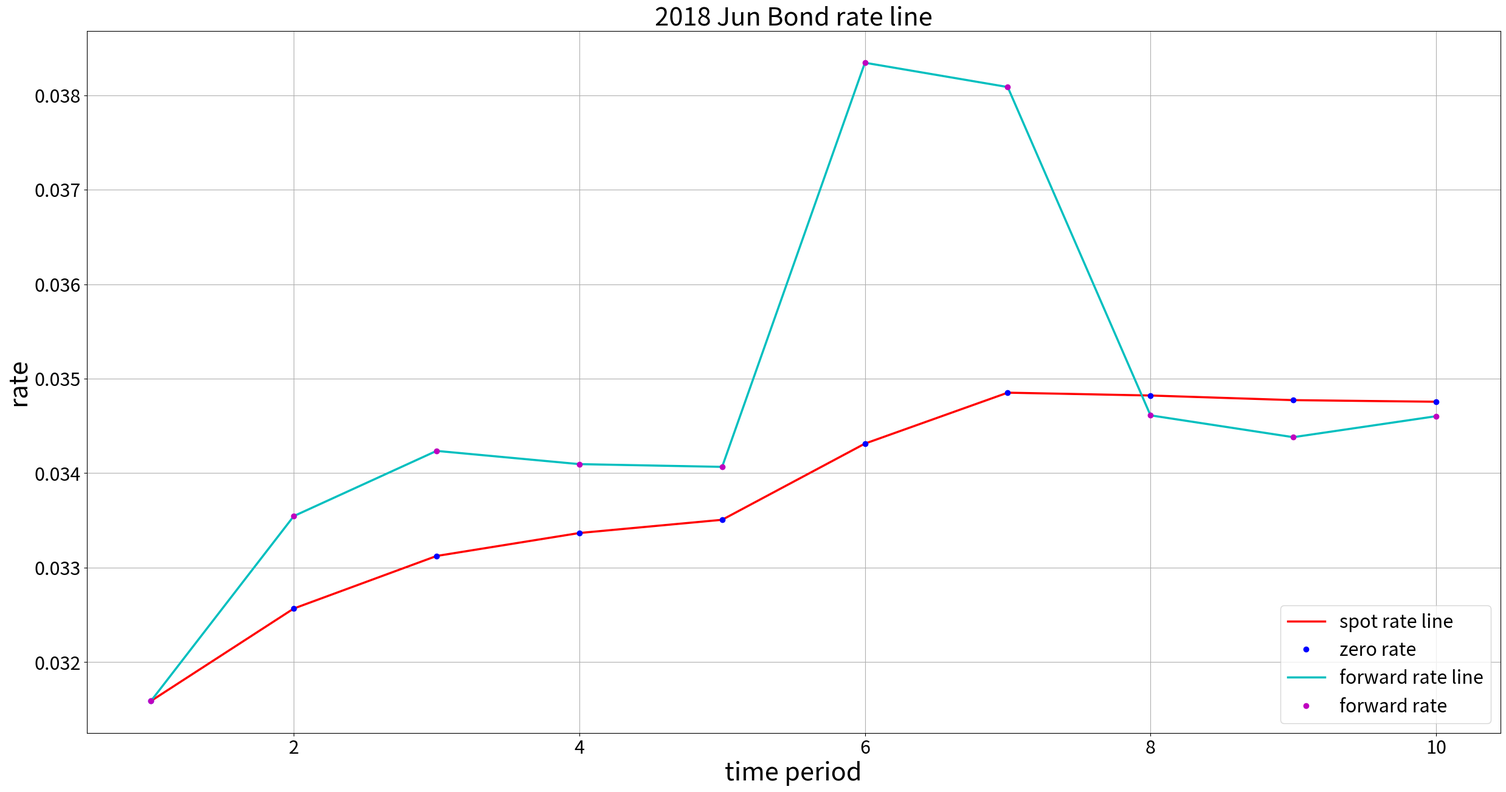

Python code for this plot:
import numpy as np
import math
import pandas as pd
import matplotlib.pyplot as plt


def bond_price(face_value, rate_freq, ytm, t0, t1, return_true_value=False, par_value=None, unit_par_value=100):
    """
    calculate bond price
    :param face_value: face value of a bond
    :param rate_freq: bonus paid frequency
    :param ytm: yield of zero bond vector (must be ndarray)
    :param t0: bond priced date
    :param t1: ytm of bond
    :return: bond price
    """
    if not isinstance(ytm, np.ndarray):
        ytm = np.array(ytm)
    t0, t1 = pd.to_datetime(t0).date(), pd.to_datetime(t1).date()
    tensor = (t1 - t0).days / 365
    if math.modf(tensor)[0] > 0.5:
        n = rate_freq * math.ceil(tensor)
    else:
        n = rate_freq * math.floor(tensor) + 1

    t_list = np.arange(n) / rate_freq
    t_list = np.sort(tensor - t_list)
    price = 100 * (np.sum(np.exp(-ytm * t_list)) * face_value / rate_freq + np.exp(-ytm[-1] * t_list[-1]))

    if return_true_value and par_value != None:
        return price * par_value / unit_par_value
    else:
        return price


def fra_value(forward_rate, rate_on_time, risk_free, principle, t1, t2, position):
    """
    calculate FRA
    :param forward_rate: future rate
    :param rate_on_time: rate on now
    :param principle: principle cash
    :param t1: time 1 length that must be float or integer
    :param t2: time 2 length that must be float or integer
    :param position: holding position
    :param when: only supports 'begin' and 'end'
    :return: cash flow
    """
    if position == 'long':
        return principle * (risk_free - forward_rate) * (t2 - t1) * np.exp(-rate_on_time * t2)
    else:
        return principle * (forward_rate - risk_free) * (t2 - t1) * np.exp(-rate_on_time * t2)


def cal_forward_rate(r1, r2, t1, t2):
    """
    calculate forward rate
    :param r1: zero rate on t1
    :param r2: zero rate on t2
    :param t1: time 1
    :param t2: time 2
    :return: forward rate(usually is list/ndarray)
    """
    return r2 + (r2 - r1) * t1 / (t2 - t1)


def Cash_FRA(forward_rate, rate_on_time, principle, t1, t2, position, when):
    """
    cash FRA payment on cashflow
    :param forward_rate: future rate
    :param rate_on_time: rate on now
    :param principle: principle cash
    :param t1: time 1 length that must be float or integer
    :param t2: time 2 length that must be float or integer
    :param position: holding position
    :param when: only supports 'begin' and 'end'
    :return: cash flow
    """
    if position == 'long':
        if when == 'begin':
            return ((rate_on_time - forward_rate) * (t2 - t1) * principle) / (1 + (t2 - t1) * rate_on_time)
        else:
            return (rate_on_time - forward_rate) * (t2 - t1) * principle
    elif position == 'short':
        if when == 'begin':
            return ((forward_rate - rate_on_time) * (t2 - t1) * principle) / (1 + (t2 - t1) * rate_on_time)
        else:
            return (forward_rate - rate_on_time) * (t2 - t1) * principle
    else:
        raise TypeError('position only supports "long"/"short"')


def fx_forward(spot, r1, r2, time):
    """
    calculate forward rate between rate 1 and rate 2
    :param spot: spot rate
    :param r1: forward rate 1
    :param r2: forward rate 2
    :param time: delta time
    :return: forward rate between rate 1 and rate 2
    """
    return spot * (1 + r1 * time) / (1 + r2 * time)


def fx_forward_value(forward_rate1, forward_rate2, spot_rate, par, risk_free, time, currency_a, currency_b, position):
    """
    calculate fx forward contract value
    :param forward_rate1: forward rate 1
    :param forward_rate2: forward rate 2
    :param spot_rate: spot rate
    :param par: par principle
    :param risk_free: risk free rate
    :param time: time period
    :param currency_a: currency type a
    :param currency_b: currency type b
    :param position: holding direction,which only supports lower letter
    :return: forward contract value
    """
    if currency_a == 'A':
        if position == 'long':
            if currency_b == 'A':
                return spot_rate * (par / forward_rate2 - par / forward_rate1) * np.exp(-risk_free * time)
            else:
                return (par / forward_rate2 - par / forward_rate1) * np.exp(-risk_free * time)
        else:
            if currency_b == 'A':
                return spot_rate * (par / forward_rate1 - par / forward_rate2) * np.exp(-risk_free * time)
            else:
                return (par / forward_rate1 - par / forward_rate2) * np.exp(-risk_free * time)
    else:
        if position == 'long':
            if currency_b == 'A':
                return (par * forward_rate2 - par * forward_rate1) * np.exp(-risk_free * time)
            else:
                return (par * forward_rate2 - par * forward_rate1) * np.exp(-risk_free * time) / spot_rate
        else:
            if currency_b == 'A':
                return (par * forward_rate1 - par * forward_rate2) * np.exp(-risk_free * time)
            else:
                return (par * forward_rate1 - par * forward_rate2) * np.exp(-risk_free * time) / spot_rate


def currency_exchange(currency_rate, foreign, domestic, quote):
    """
    calculate exchange value between foreign currency and domestic currency
    :param currency_rate: exchange rate
    :param foreign: foreign money amounts
    :param domestic: domestic money amounts
    :param quote: calculated method
    :return: exchange value
    """
    if foreign is None:
        if quote == 'direct':
            value = domestic * currency_rate
        else:
            value = domestic / currency_rate
    else:
        if quote == 'direct':
            value = foreign / currency_rate
        else:
            value = foreign * currency_rate
    return value


def tri_currency_arbitrage(cur_rate1, cur_rate2, cur_rate3, amounts, cur_type1, cur_type2, cur_type3):
    """
    calculate triangle path through 3 types of currency
    :param cur_rate1: rate on currency 1
    :param cur_rate2: rate on currency 2
    :param cur_rate3: rate on currency 3
    :param amounts: principle amounts
    :param cur_type1: currency type 1
    :param cur_type2: currency type 2
    :param cur_type3: currency type 3
    :return: profit,path
    """
    cur_3_new = cur_rate1 * cur_rate2
    if cur_3_new > cur_rate3:
        profit = amounts * (cur_3_new / cur_rate3 - 1)
        sequence = ['path: ', cur_type1, '->', cur_type3, '->', cur_type2, '->', cur_type1]
    elif cur_3_new < cur_rate3:
        profit = amounts * (cur_rate3 / cur_3_new - 1)
        sequence = ['path: ', cur_type1, '->', cur_type2, '->', cur_type3, '->', cur_type1]
    else:
        profit = 0
        sequence = ['path: ', 'no path!']
    return [profit, sequence]


def cal_fra_pay_libor(risk_free, rate_on_time, principle, t1, t2, position):
    """
    calculate fra payment under LIBOR
    :param risk_free: risk free rate
    :param rate_on_time: rate on observed time
    :param principle: principle
    :param t1: time 1
    :param t2: time 2
    :param position: holding position (could be both -1/1)
    :return: fra payoff
    """
    t1, t2 = pd.to_datetime(t1).date(), pd.to_datetime(t2).date()
    tensor = (t2 - t1).days / 365
    payoff = ((rate_on_time - risk_free) * tensor * principle) / (1 + tensor * rate_on_time)
    if position == 1:
        return payoff
    elif position == -1:
        return -payoff
    else:
        raise TypeError('position only supports 1/-1!')


def cal_fra_pay_shibor(risk_free, future_rate, period_risk_free, principle, t0, t1, t2, position):
    """
    calculate frq payoff under SHIBOR
    :param risk_free: risk free rate
    :param future_rate: future rate between t1 adn t2
    :param period_risk_free: risk free rate between t1 and t2
    :param principle: principles
    :param t0: time start
    :param t1: time 1
    :param t2: time 2
    :param position: holding position (could be both -1/1)
    :return: fra payoff
    """
    t0, t1, t2 = pd.to_datetime(t0).date(), pd.to_datetime(t1).date(), pd.to_datetime(t2).date()
    tensor1 = (t2 - t1).days / 365
    tensor2 = (t2 - t0).days / 365
    payoff = principle * (future_rate - risk_free) * tensor1 * np.exp(-period_risk_free * tensor2)
    if position == 1:
        return payoff
    elif position == -1:
        return -payoff
    else:
        raise TypeError('position only supports 1/-1!')


def bond_price_one_discount(bond_rate, fv, frequency, ytm, maturity):
    """
    calculate bond price with one discount
    :param bond_rate: rate of bond
    :param fv: face value
    :param frequency: frequency for payment
    :param ytm: yield to maturity
    :param maturity: maturity
    :return: bond price
    """
    if bond_rate == 0:
        return np.exp(-ytm * maturity) * fv
    else:
        coupon = np.ones_like(maturity) * fv * bond_rate / frequency
        NPV_coupon = np.sum(coupon * np.exp(-ytm * maturity))
        NPV_par = fv * np.exp(-ytm * maturity[-1]) if len(maturity) > 1 else fv * np.exp(-ytm * maturity)
    return NPV_coupon + NPV_par


def bond_price_diff_discount(bond_rate, fv, frequency, ytm, maturity):
    """
    calculate bond price with variable discount
    :param bond_rate: rate of bond
    :param fv: face value
    :param frequency: frequency for payment
    :param ytm: yield to maturity
    :param maturity: maturity
    :return: bond price
    """
    if bond_rate == 0:
        return np.exp(-ytm * maturity) * fv
    else:
        coupon = np.ones_like(maturity) * fv * bond_rate / frequency
        NPV_coupon = np.sum(coupon * np.exp(-ytm * maturity))
        NPV_par = fv * np.exp(-ytm[-1] * maturity[-1]) if len(maturity) > 1 and len(ytm) > 1 else \
            fv * np.exp(-ytm * maturity)
    return NPV_coupon + NPV_par


def cal_ytm(bond_price,face_rate,par,frequency,maturity):
    """
    calculate ytm
    :param bond_price:bond price
    :param face_rate: face rate
    :param par: principle
    :param frequency: freqency of payment
    :param maturity: maturity
    :return: bond ytm
    """
    import scipy.optimize as so
    def f(ytm):
        coupon = np.ones_like(maturity) * par * face_rate / frequency
        NPV_coupon = np.sum(coupon * np.exp(-ytm * maturity))
        NPV_par = par * np.exp(-ytm * maturity[-1]) if len(maturity) > 1 else \
            par * np.exp(-ytm * maturity)
        return NPV_coupon+NPV_par-bond_price
    if face_rate==0:
        return (np.log(par/bond_price))/maturity
    else:
        return so.fsolve(func=f,x0=0.1)[0]

def MAC_Duration(fv,par,frequency,ytm,time):
    """
    calculate single bond mac duration
    :param fv: face value
    :param par: par value
    :param frequency: payoff frequency
    :param ytm: yield to maturity
    :param time: time period
    :return: mac duration
    """
    if fv==0:
        duration=time
    else:
        coupon=np.ones_like(time)*par*fv/frequency
        npv_coupon=np.sum(coupon*np.exp(-ytm*time))
        npv_par=par*np.exp(-ytm*time[-1]) if len(time)>1 else par*np.exp(-ytm*time)
        bond_value=npv_par+npv_coupon
        cashflow=coupon
        if len(cashflow)>1:
            cashflow[-1]=par*(1+fv/frequency)
        else:
            cashflow = par * (1 + fv / frequency)
        weight=cashflow*np.exp(-ytm*time)/bond_value
        duration=np.sum(time*weight)
    return duration

def Modified_Duration(fv,par,frequency1,frequency2,ytm,time):
    """
    calculate single bond modified duration
    :param fv: face value
    :param par: par value
    :param frequency: payoff frequency
    :param ytm: yield to maturity
    :param time: time period
    :param time2: time2 period
    :return: mac duration
    """
    mac_duration=MAC_Duration(fv,par,frequency1,ytm,time)
    return mac_duration/(1+ytm/frequency2)

def Dollar_Duration(fv,par,frequency1,frequency2,ytm,time):
    """
    calculate single bond dollar duration
    :param fv: face value
    :param par: par value
    :param frequency: payoff frequency
    :param ytm: yield to maturity
    :param time: time period
    :param time2: time2 period
    :return: mac duration
    """
    r=frequency2*np.log(1+ytm/frequency2)
    if fv==0:
        price=par*np.exp(-r*time)
        mac_duration=time
    else:
        coupon=np.ones_like(time)*par*fv/frequency1
        npv_coupon=np.sum(coupon*np.exp(-r*time))
        npv_par=par*np.exp(-r*time[-1]) if len(time)>1 else par*np.exp(-r*time)
        price=npv_par+npv_coupon
        cashflow=coupon
        if len(cashflow)>1:
            cashflow[-1]=par*(1+fv/frequency1)
        weight=cashflow*np.exp(-r*time)/price
        mac_duration=np.sum(time*weight)
    modified_duration=mac_duration/(1+ytm/frequency2)
    return price*modified_duration

def Convexity(fv,par,frequency,ytm,time):
    """
    calculate single bond convexity
    :param fv: face value
    :param par: par value
    :param frequency: payoff frequency
    :param ytm: yield to maturity
    :param time: time period
    :return: mac duration
    """
    if fv==0:
        convexity=time
    else:
        coupon=np.ones_like(time)*par*fv/frequency
        npv_coupon=np.sum(coupon*np.exp(-ytm*time))
        npv_par=par*np.exp(-ytm*time[-1]) if len(time)>1 else par*np.exp(-ytm*time)
        bond_value=npv_par+npv_coupon
        cashflow=coupon
        if len(cashflow)>1:
            cashflow[-1]=par*(1+fv/frequency)
        else:
            cashflow = par * (1 + fv / frequency)
        weight=cashflow*np.exp(-ytm*time)/bond_value
        convexity=np.sum(pow(time,2)*weight)
    return convexity

def default_prob(y1,y2,rate_of_default,time):
    """
    calculate probability of bond
    :param y1: ytm on time 1
    :param y2: ytm on time 2
    :param rate_of_default: raate of default
    :param time: time period
    :return: probability
    """
    A=(np.exp(-y2*time)-rate_of_default*np.exp(-y1*time))/(1-rate_of_default)
    prob=-np.log(A)/time-y1
    return prob

def cal_Maculay_duration(par_value, payoff_freq, ytm, t0, t1):
    """
    calculate Maculay duration
    :param par_value: par value of bond
    :param payoff_freq: payoff frequency
    :param ytm: yield to maturity
    :param t0: time 0
    :param t1: time 1
    :return: duration
    """
    t0, t1 = pd.to_datetime(t0).date(), pd.to_datetime(t1).date()
    tensor = (t1 - t0).days / 365
    if math.modf(tensor)[0] > 0.5:
        n = payoff_freq * math.ceil(tensor)
    else:
        n = payoff_freq * math.floor(tensor) + 1

    t_list = np.arange(n) / payoff_freq
    t_list = np.sort(tensor - t_list)

    face_value = 100
    price = face_value * (np.sum(np.exp(-ytm * t_list)) * par_value / payoff_freq +
                          np.exp(-ytm * t_list[-1]))
    coupon = np.sum(t_list * np.exp(-ytm * t_list) * face_value * par_value / payoff_freq)
    par = t_list[-1] * face_value * np.exp(-ytm * t_list[-1])
    duration = (coupon + par) / price
    return duration


def cal_Modified_duration(par_value, payoff_freq, ytm, t0, t1):
    """
    calculate Modified duration
    :param par_value: par value of bond
    :param payoff_freq: payoff frequency
    :param ytm: yield to maturity
    :param t0: time 0
    :param t1: time 1
    :return: duration
    """
    t0, t1 = pd.to_datetime(t0).date(), pd.to_datetime(t1).date()
    tensor = (t1 - t0).days / 365
    if math.modf(tensor)[0] > 0.5:
        n = payoff_freq * math.ceil(tensor)
    else:
        n = payoff_freq * math.floor(tensor) + 1

    t_list = np.arange(n) / payoff_freq
    t_list = np.sort(tensor - t_list)

    face_value = 100
    y_continous = payoff_freq * np.log(1 + ytm / payoff_freq)
    price = face_value * (np.sum(np.exp(-y_continous * t_list)) * par_value / payoff_freq +
                          np.exp(-y_continous * t_list[-1]))
    coupon = np.sum(t_list * np.exp(-y_continous * t_list) * face_value * par_value / payoff_freq)
    par = t_list[-1] * face_value * np.exp(-ytm * t_list[-1])
    duration = (coupon + par) / price
    return duration / (1 + ytm / payoff_freq)


def cal_Dollar_duration(par_value, payoff_freq, ytm, t0, t1):
    """
    calculate Modified duration
    :param par_value: par value of bond
    :param payoff_freq: payoff frequency
    :param ytm: yield to maturity
    :param t0: time 0
    :param t1: time 1
    :return: duration
    """
    t0, t1 = pd.to_datetime(t0).date(), pd.to_datetime(t1).date()
    tensor = (t1 - t0).days / 365
    if math.modf(tensor)[0] > 0.5:
        n = payoff_freq * math.ceil(tensor)
    else:
        n = payoff_freq * math.floor(tensor) + 1

    t_list = np.arange(n) / payoff_freq
    t_list = np.sort(tensor - t_list)

    face_value = 100
    y_continous = payoff_freq * np.log(1 + ytm / payoff_freq)
    price = face_value * (np.sum(np.exp(-y_continous * t_list)) * par_value / payoff_freq +
                          np.exp(-y_continous * t_list[-1]))
    coupon = np.sum(t_list * np.exp(-y_continous * t_list) * face_value * par_value / payoff_freq)
    par = t_list[-1] * face_value * np.exp(-ytm * t_list[-1])
    mac_duration = (coupon + par) / price
    modi_duration = mac_duration / (1 + ytm / payoff_freq)
    return price * modi_duration


def cal_bond_value_change(par_value, payoff_freq, ytm, ytm_change, t0, t1, principles):
    """
    calculate bond value change with ytm change
    :param par_value: par value of bond
    :param payoff_freq: payoff frequency
    :param ytm: yield to maturity
    :param t0: time 0
    :param t1: time 1
    :return: duration
    """
    t0, t1 = pd.to_datetime(t0).date(), pd.to_datetime(t1).date()
    tensor = (t1 - t0).days / 365
    if math.modf(tensor)[0] > 0.5:
        n = payoff_freq * math.ceil(tensor)
    else:
        n = payoff_freq * math.floor(tensor) + 1

    t_list = np.arange(n) / payoff_freq
    t_list = np.sort(tensor - t_list)

    face_value = 100
    price = face_value * (np.sum(np.exp(-ytm * t_list)) * par_value / payoff_freq +
                          np.exp(-ytm * t_list[-1]))
    coupon = np.sum(t_list * np.exp(-ytm * t_list) * face_value * par_value / payoff_freq)
    par = t_list[-1] * face_value * np.exp(-ytm * t_list[-1])
    duration = (coupon + par) / price
    value_change = -price * duration * ytm_change * (principles / face_value)
    return value_change


def cal_bond_convexity(par_value, payoff_freq, ytm, t0, t1):
    """
    calculate convexity
    :param par_value: par value of bond
    :param payoff_freq: payoff frequency
    :param ytm: yield to maturity
    :param t0: time 0
    :param t1: time 1
    :return: duration
    """
    t0, t1 = pd.to_datetime(t0).date(), pd.to_datetime(t1).date()
    tensor = (t1 - t0).days / 365
    if math.modf(tensor)[0] > 0.5:
        n = payoff_freq * math.ceil(tensor)
    else:
        n = payoff_freq * math.floor(tensor) + 1

    t_list = np.arange(n) / payoff_freq
    t_list = np.sort(tensor - t_list)

    face_value = 100
    price = face_value * (np.sum(np.exp(-ytm * t_list)) * par_value / payoff_freq +
                          np.exp(-ytm * t_list[-1]))
    coupon = np.sum(t_list ** 2 * np.exp(-ytm * t_list) * face_value * par_value / payoff_freq)
    par = (t_list[-1] ** 2) * face_value * np.exp(-ytm * t_list[-1])
    convexity = (coupon + par) / price
    return convexity


def cal_bond_convexity_change(par_value, payoff_freq, ytm, ytm_change, bond_face_value, t0, t1):
    """
    calculate convexity change influencing bond price
    :param par_value: par value of bond
    :param payoff_freq: payoff frequency
    :param ytm: yield to maturity
    :param ytm_change: yield to maturity change
    :param face_value: bond_face_value of bond
    :param t0: time 0
    :param t1: time 1
    :return: duration
    """
    t0, t1 = pd.to_datetime(t0).date(), pd.to_datetime(t1).date()
    tensor = (t1 - t0).days / 365
    if math.modf(tensor)[0] > 0.5:
        n = payoff_freq * math.ceil(tensor)
    else:
        n = payoff_freq * math.floor(tensor) + 1

    t_list = np.arange(n) / payoff_freq
    t_list = np.sort(tensor - t_list)

    face_value = 100
    price = face_value * (np.sum(np.exp(-ytm * t_list)) * par_value / payoff_freq +
                          np.exp(-ytm * t_list[-1]))
    coupon1 = np.sum(t_list * np.exp(-ytm * t_list) * face_value * par_value / payoff_freq)
    par1 = t_list[-1] * face_value * np.exp(-ytm * t_list[-1])
    D = (coupon1 + par1) / price
    coupon2 = np.sum(t_list ** 2 * np.exp(-ytm * t_list) * face_value * par_value / payoff_freq)
    par2 = (t_list[-1] ** 2) * face_value * np.exp(-ytm * t_list[-1])
    convexity = (coupon2 + par2) / price
    value_change = (-D * price * ytm_change + 0.5 * convexity * price * ytm_change ** 2) * bond_face_value / face_value
    return value_change


def plot_forward_rate_line(spot_rate, forward_rate, time_list, x_lalbe, y_label, title, save_path=None):
    plt.figure(figsize=(30, 15))
    plt.plot(time_list, spot_rate, 'r-', label='spot rate line', lw=2.5)
    plt.plot(time_list, spot_rate, 'bo', label='zero rate')
    plt.plot(time_list, forward_rate, 'c-', label='forward rate line', lw=2.5)
    plt.plot(time_list, forward_rate, 'mo', label='forward rate')
    plt.xticks(fontsize=22)
    plt.xlabel(x_lalbe, fontsize=30)
    plt.yticks(fontsize=22)
    plt.ylabel(y_label, fontsize=30, rotation=90)
    plt.title(title, fontsize=30)
    plt.legend(fontsize=22, loc=4)
    plt.grid(True)
    if save_path:
        plt.savefig(save_path)
    else:
        plt.show()


if __name__ == '__main__':
    r_list = [0.02461687, 0.026397, 0.02697966, 0.02741662, 0.02812507, 0.02903182]
    t0 = '2019-05-31'
    t1 = '2020-05-25'
    t2 = '2020-11-28'
    coupon1 = 0.0271
    coupon2 = 0.036
    m1 = 2
    m2 = 2
    par1 = 3e7
    par2 = 5e7
    par = 100
    print('bond pricing test')
    print(bond_price(coupon1, m1, r_list[0:2], t0, t1))
    print(bond_price(coupon2, m2, r_list[0:3], t0, t2))
    print(bond_price(coupon1, m1, r_list[0:2], t0, t1, True, par1, par))
    print(bond_price(coupon2, m2, r_list[0:3], t0, t2, True, par2, par))
    print('-' * 50, 'beautifully color line', '-' * 50)
    test_list = np.arange(1, 11)
    spot_rate_jun = np.array(
        [0.03159, 0.032568, 0.033124, 0.033367, 0.033507, 0.034313, 0.034852, 0.034822, 0.034773, 0.034756])
    forward_rate_jun = cal_forward_rate(spot_rate_jun[:9], spot_rate_jun[1:], test_list[:9], test_list[1:])
    forward_rate_jun = np.append(spot_rate_jun[0], forward_rate_jun)
    print('forward rate test', forward_rate_jun)
    plot_forward_rate_line(spot_rate_jun, forward_rate_jun, test_list, 'time period', 'rate', '2018 Jun Bond rate line')
    print('-' * 50, 'beautifully color line', '-' * 50)
    print('libor test', cal_fra_pay_libor(0.027, 0.0280763, 6e7, '2018-12-31', '2019-3-31', 1))
    print('-' * 50, 'beautifully color line', '-' * 50)
    print('shibor test: ', cal_fra_pay_shibor(0.038, cal_forward_rate(0.03286, 0.03466, 6 / 12, 9 / 12)
                                              , 0.03466, 1e8, '2019-01-03', '2019-07-01', '2019-09-30', 1))
    print('-' * 50, 'beautifully color line', '-' * 50)
    print('duration test: ', cal_Maculay_duration(0.029, 2, 0.032397, '2019-07-31', '2026-05-05'))
    print('-' * 50, 'beautifully color line', '-' * 50)
    print('bond price change test: ', cal_bond_value_change(0.029, 2, 0.032397, 0.001, '2019-07-31', '2026-05-05', 2e8))
    print('-' * 50, 'beautifully color line', '-' * 50)
    print('modified duration test: ', cal_Maculay_duration(0.044, 1, 0.027225, '2019-08-30', '2020-02-02'))
    print('-' * 50, 'beautifully color line', '-' * 50)
    print('dollar duration test: ', cal_Dollar_duration(0.044, 1, 0.027225, '2019-08-30', '2020-02-02'))
    print('-' * 50, 'beautifully color line', '-' * 50)
    print('convexity test: ', cal_bond_convexity(0.0401, 2, 0.038319, '2019-09-30', '2025-07-31'))
    print('-' * 50, 'beautifully color line', '-' * 50)
    print('convexity change test: ',
          cal_bond_convexity_change(0.0401, 2, 0.038319, 0.0015, 1.8e8, '2019-09-30', '2025-07-31'))
    print('-' * 50, 'beautifully color line', '-' * 50)
    print(Cash_FRA(0.02, 0.02756, 1e8, 1, 1.25, 'long', 'end'))
    print(Cash_FRA(0.02, 0.02756, 1e8, 1, 1.25, 'long', 'begin'))
    print(Cash_FRA(0.02, 0.02756, 1e8, 1, 1.25, 'short', 'end'))
    print(Cash_FRA(0.02, 0.02756, 1e8, 1, 1.25, 'short', 'begin'))
    print('-' * 50, 'beautifully color line', '-' * 50)
    print(fra_value(0.03, 0.02939, 0.024477, 2e8, 0.5, 0.75, 'short'))
    print(fra_value(0.03, 0.02939, 0.024477, 2e8, 0.5, 0.75, 'long'))
    print('-' * 50, 'beautifully color line', '-' * 50)
    print(currency_exchange(7.1277, None, 6e6, 'direct'))
    print(currency_exchange(1.1135, None, 8e6, 'undirect'))
    print('-' * 50, 'beautifully color line', '-' * 50)
    print(tri_currency_arbitrage(7.0965, 1 / 68.4562, 1 / 9.7150, 1e8, 'RMB', 'USD', 'RUB'))
    print('-' * 50, 'beautifully color line', '-' * 50)
    print(fx_forward(7.0965, 0.015820, 0.001801, 1 / 12))
    print('-' * 50, 'beautifully color line', '-' * 50)
    cal_rate1 = fx_forward(7.0066, 0.0256, 0.013973, 6 / 12)
    cal_rate2 = fx_forward(7.1277, 0.0143, 0.0035, 3 / 12)
    print(cal_rate1, cal_rate2)
    print('short_value: ', fx_forward_value(cal_rate1, cal_rate2, 7.1277, 1e8, 0.003494, 3 / 12, 'A', 'A', 'short'))
    print('long_value: ', fx_forward_value(cal_rate1, cal_rate2, 7.1277, 1e8, 0.003494, 3 / 12, 'A', 'B', 'long'))
    print('-' * 50, 'beautifully color line', '-' * 50)
    print(bond_price_one_discount(0, 100, 0, 0.01954, 0.5))
    print('-' * 50, 'beautifully color line', '-' * 50)
    print(cal_ytm(104.802,0.0369,100,2,np.arange(1,2*4+1)/2))
    print('-' * 50, 'beautifully color line', '-' * 50)
    list1=np.arange(1,2*4+1)/2
    print(MAC_Duration(0.0369,100,2,0.024,list1))
    print('-' * 50, 'beautifully color line', '-' * 50)
    print(Modified_Duration(0.0369,100,2,2,0.024145,list1))
    print('-' * 50, 'beautifully color line', '-' * 50)
    print(Dollar_Duration(0.0369,100,2,2,0.024145,list1))
    print('-' * 50, 'beautifully color line', '-' * 50)
    print(Convexity(0.0369,100,2,0.024145,list1))
    print('-' * 50, 'beautifully color line', '-' * 50)
    print(default_prob(0.02922,0.073611,0.381,3))
